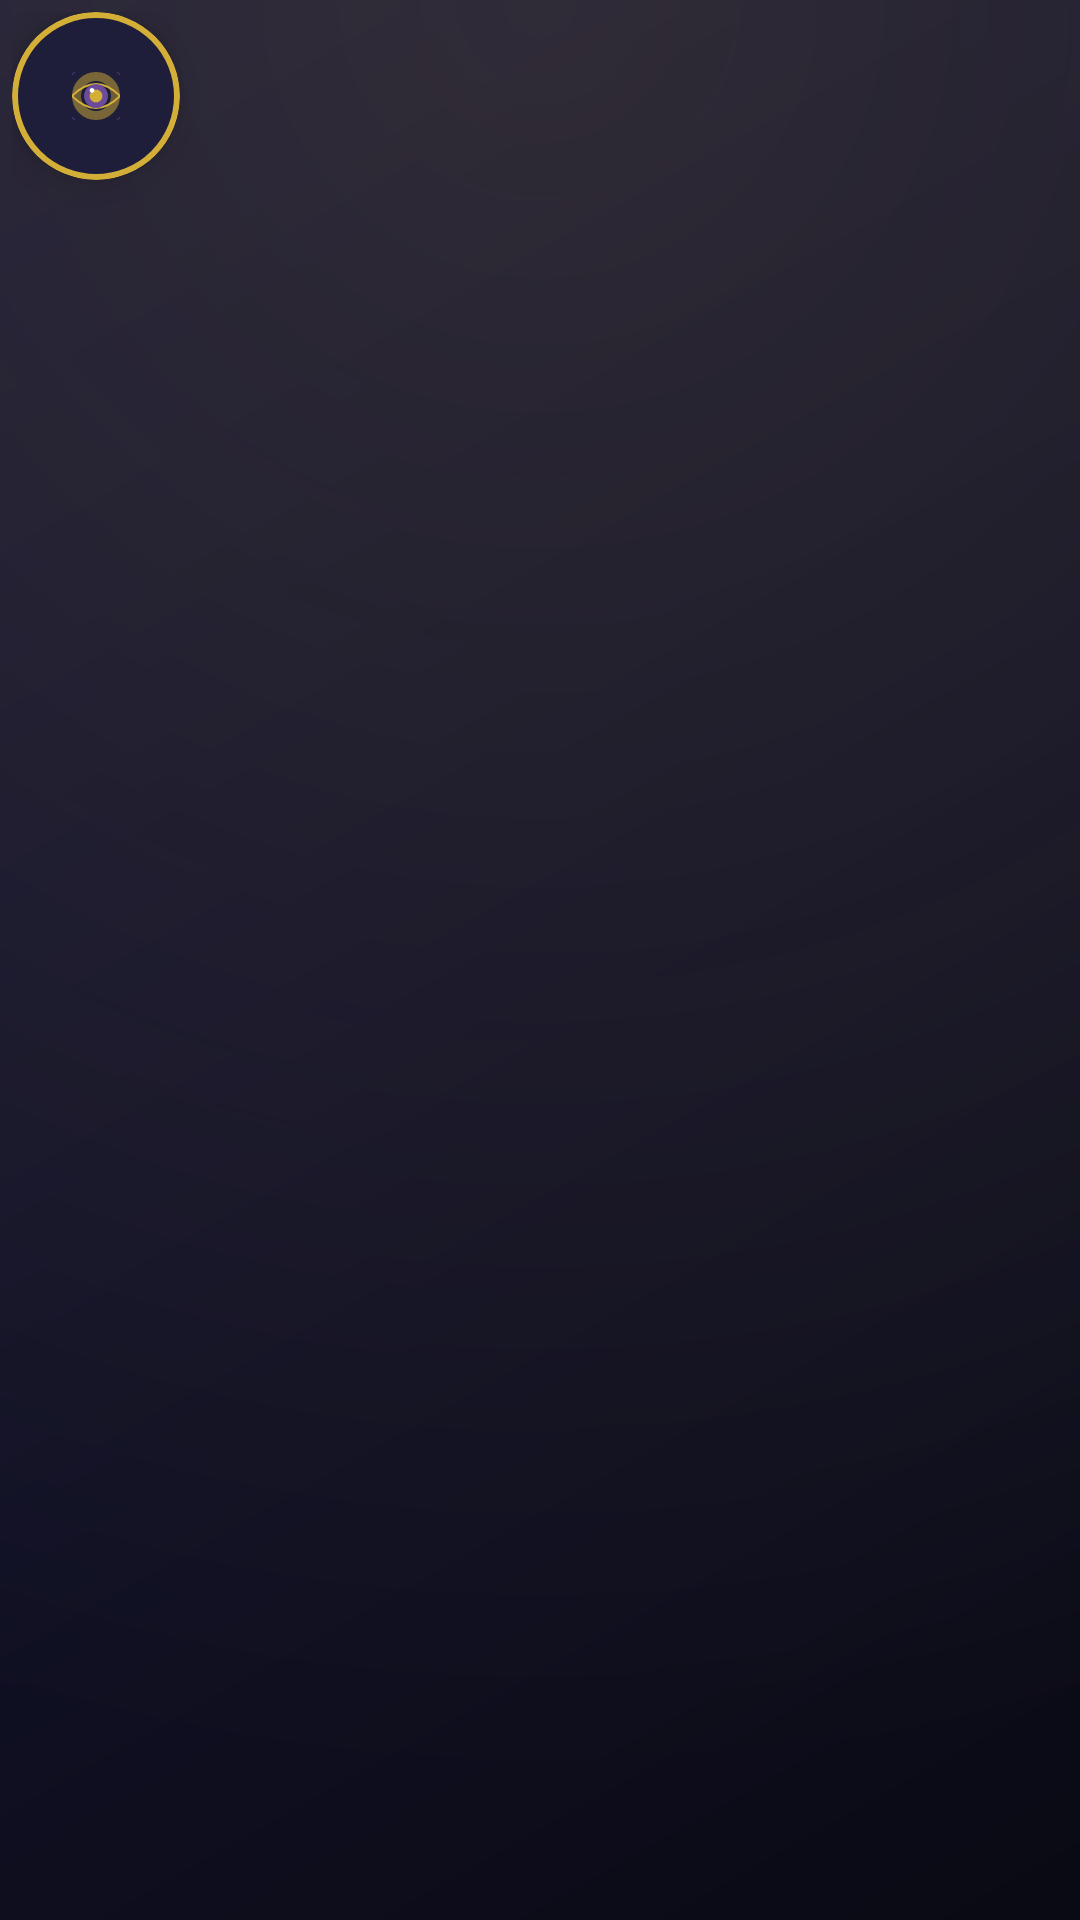

This screen was rendered from an Android layout file. Write that file and the resources it references.
<!-- AndroidManifest.xml: application theme Theme.Sheba -->
<!-- res/layout/overlay_control.xml -->
<?xml version="1.0" encoding="utf-8"?>
<FrameLayout xmlns:android="http://schemas.android.com/apk/res/android"
    xmlns:app="http://schemas.android.com/apk/res-auto"
    android:layout_width="wrap_content"
    android:layout_height="wrap_content"
    android:padding="4dp">

    
    <com.google.android.material.card.MaterialCardView
        android:id="@+id/fabContainer"
        android:layout_width="56dp"
        android:layout_height="56dp"
        app:cardBackgroundColor="@color/surface_card"
        app:cardCornerRadius="28dp"
        app:cardElevation="8dp"
        app:strokeWidth="2dp"
        app:strokeColor="@color/accent_gold">

        <FrameLayout
            android:layout_width="match_parent"
            android:layout_height="match_parent">

            
            <View
                android:id="@+id/glowRing"
                android:layout_width="match_parent"
                android:layout_height="match_parent"
                android:background="@drawable/bg_pulse_ring"
                android:alpha="0.5" />

            
            <ImageView
                android:id="@+id/ivIcon"
                android:layout_width="32dp"
                android:layout_height="32dp"
                android:layout_gravity="center"
                android:src="@drawable/ic_sheba_logo"
                android:contentDescription="Sheba Control" />
        </FrameLayout>
    </com.google.android.material.card.MaterialCardView>

    
    <LinearLayout
        android:id="@+id/expandedMenu"
        android:layout_width="wrap_content"
        android:layout_height="wrap_content"
        android:layout_marginEnd="64dp"
        android:orientation="vertical"
        android:visibility="gone"
        android:background="@drawable/card_background"
        android:padding="8dp">

        
        <LinearLayout
            android:id="@+id/btnPauseResume"
            android:layout_width="match_parent"
            android:layout_height="wrap_content"
            android:orientation="horizontal"
            android:gravity="center_vertical"
            android:padding="12dp"
            android:background="?attr/selectableItemBackground"
            android:clickable="true"
            android:focusable="true">

            <ImageView
                android:id="@+id/ivPauseResume"
                android:layout_width="24dp"
                android:layout_height="24dp"
                android:src="@drawable/ic_stop"
                android:tint="@color/accent_gold"
                android:contentDescription="Pause" />

            <TextView
                android:id="@+id/tvPauseResume"
                android:layout_width="wrap_content"
                android:layout_height="wrap_content"
                android:layout_marginStart="12dp"
                android:text="Pause"
                android:textColor="@color/text_primary"
                android:textSize="14sp" />
        </LinearLayout>

        <View
            android:layout_width="match_parent"
            android:layout_height="1dp"
            android:background="#20FFFFFF" />

        
        <LinearLayout
            android:id="@+id/btnStop"
            android:layout_width="match_parent"
            android:layout_height="wrap_content"
            android:orientation="horizontal"
            android:gravity="center_vertical"
            android:padding="12dp"
            android:background="?attr/selectableItemBackground"
            android:clickable="true"
            android:focusable="true">

            <ImageView
                android:layout_width="24dp"
                android:layout_height="24dp"
                android:src="@drawable/ic_stop"
                android:tint="@color/status_error"
                android:contentDescription="Stop" />

            <TextView
                android:layout_width="wrap_content"
                android:layout_height="wrap_content"
                android:layout_marginStart="12dp"
                android:text="Stop Automation"
                android:textColor="@color/status_error"
                android:textSize="14sp" />
        </LinearLayout>
    </LinearLayout>
</FrameLayout>
<!-- resources referenced by this layout -->
<resources>
  <color name="accent_gold">#FFD4AF37</color>
  <color name="status_error">#FFF44336</color>
  <color name="surface_card">#FF1E1E3A</color>
  <color name="text_primary">#FFFFFFFF</color>
  <!-- drawable bg_pulse_ring (drawable) -->
  <?xml version="1.0" encoding="utf-8"?>
  <shape xmlns:android="http://schemas.android.com/apk/res/android"
      android:shape="oval">
      <stroke
          android:width="3dp"
          android:color="@color/accent_gold" />
      <solid android:color="#00000000" />
  </shape>
  <!-- drawable card_background (drawable) -->
  <?xml version="1.0" encoding="utf-8"?>
  <layer-list xmlns:android="http://schemas.android.com/apk/res/android">
      
      <item android:bottom="2dp" android:left="2dp" android:right="2dp" android:top="2dp">
          <shape android:shape="rectangle">
              <corners android:radius="16dp" />
              <solid android:color="#10D4AF37" />
          </shape>
      </item>
  
      
      <item>
          <shape android:shape="rectangle">
              <corners android:radius="16dp" />
              <gradient
                  android:type="linear"
                  android:angle="135"
                  android:startColor="#FF1E1E3A"
                  android:endColor="#FF16162A" />
              <stroke
                  android:width="1dp"
                  android:color="#30D4AF37" />
          </shape>
      </item>
  </layer-list>
  <!-- drawable ic_stop (drawable) -->
  <?xml version="1.0" encoding="utf-8"?>
  <vector xmlns:android="http://schemas.android.com/apk/res/android"
      android:width="24dp"
      android:height="24dp"
      android:viewportWidth="24"
      android:viewportHeight="24">
      <path
          android:fillColor="@color/white"
          android:pathData="M6,6H18V18H6V6Z" />
  </vector>
  <color name="white">#FFFFFFFF</color>
  <color name="accent_gold_dark">#FFB8860B</color>
  <color name="primary_dark">#FF0F0F1A</color>
  <color name="secondary_purple">#FF6B4C9A</color>
  <color name="secondary_purple_dark">#FF4A3570</color>
  <color name="surface_dark">#FF16162A</color>
  <style name="Widget.Sheba.Button" parent="Widget.Material3.Button">
          <item name="android:textColor">@color/primary_dark</item>
          <item name="backgroundTint">@color/accent_gold</item>
          <item name="cornerRadius">12dp</item>
          <item name="android:textAllCaps">false</item>
          <item name="android:letterSpacing">0.02</item>
          <item name="android:fontFamily">sans-serif-medium</item>
      </style>
  <style name="Widget.Sheba.Button.Outlined" parent="Widget.Material3.Button.OutlinedButton">
          <item name="android:textColor">@color/accent_gold</item>
          <item name="strokeColor">@color/accent_gold</item>
          <item name="strokeWidth">2dp</item>
          <item name="cornerRadius">12dp</item>
          <item name="android:textAllCaps">false</item>
          <item name="rippleColor">@color/glow_gold</item>
      </style>
  <style name="Widget.Sheba.CardView" parent="Widget.Material3.CardView.Elevated">
          <item name="cardBackgroundColor">@color/surface_card</item>
          <item name="cardCornerRadius">16dp</item>
          <item name="cardElevation">8dp</item>
          <item name="contentPadding">20dp</item>
      </style>
  <color name="glow_gold">#40D4AF37</color>
</resources>
